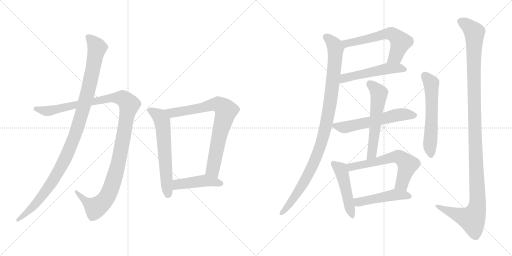
t = 0.00 s
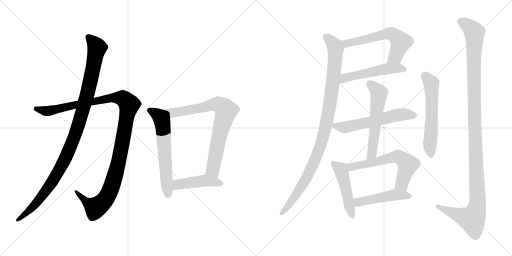
t = 2.51 s
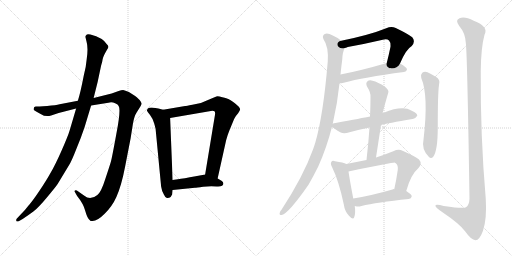
t = 5.03 s
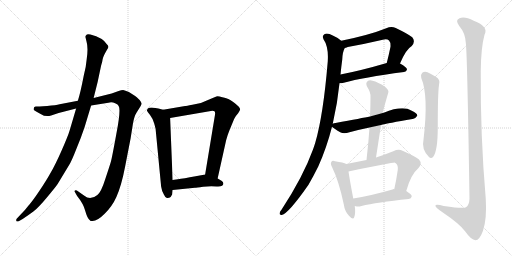
t = 7.54 s
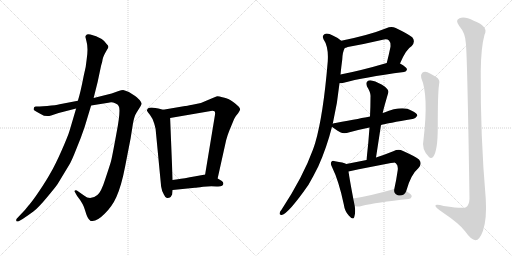
t = 10.05 s
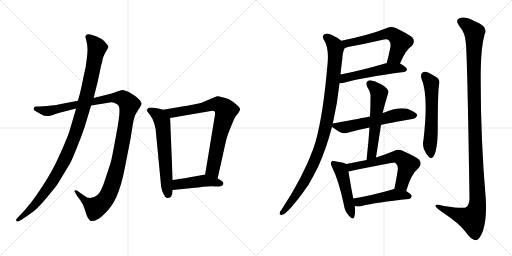
t = 12.56 s

The animated SVG that drew these frames (rendered in a browser with its animation timeline set to each time). Animation: 15 CSS @keyframes rules; one cycle of 12.56 s.

<svg version="1.1" viewBox="0 0 2048 1024" xmlns="http://www.w3.org/2000/svg">
  <g stroke="lightgray" stroke-dasharray="1,1" stroke-width="1" transform="scale(4, 4)">
    <line x1="0" y1="0" x2="256" y2="256"></line>
    <line x1="256" y1="0" x2="0" y2="256"></line>
    <line x1="128" y1="0" x2="128" y2="256"></line>
    <line x1="0" y1="128" x2="256" y2="128"></line>
    <line x1="256" y1="0" x2="512" y2="256"></line>
    <line x1="512" y1="0" x2="256" y2="256"></line>
    <line x1="384" y1="0" x2="384" y2="256"></line>
    <line x1="256" y1="128" x2="512" y2="128"></line>
  </g>
<g transform="scale(1, -1) translate(0, -850)">
   <style type="text/css">
    @keyframes keyframes0 {
      from {
       stroke: black;
       stroke-dashoffset: 1194;
       stroke-width: 128;
       }
       80% {
       animation-timing-function: step-end;
       stroke: black;
       stroke-dashoffset: 0;
       stroke-width: 128;
       }
       to {
       stroke: black;
       stroke-width: 1024;
       }
       }
       #make-me-a-hanzi-animation-0 {
         animation: keyframes0 1.221680s both;
         animation-delay: 0.000000s;
         animation-timing-function: linear;
       }
    @keyframes keyframes1 {
      from {
       stroke: black;
       stroke-dashoffset: 1085;
       stroke-width: 128;
       }
       78% {
       animation-timing-function: step-end;
       stroke: black;
       stroke-dashoffset: 0;
       stroke-width: 128;
       }
       to {
       stroke: black;
       stroke-width: 1024;
       }
       }
       #make-me-a-hanzi-animation-1 {
         animation: keyframes1 1.132975s both;
         animation-delay: 1.221680s;
         animation-timing-function: linear;
       }
    @keyframes keyframes2 {
      from {
       stroke: black;
       stroke-dashoffset: 619;
       stroke-width: 128;
       }
       67% {
       animation-timing-function: step-end;
       stroke: black;
       stroke-dashoffset: 0;
       stroke-width: 128;
       }
       to {
       stroke: black;
       stroke-width: 1024;
       }
       }
       #make-me-a-hanzi-animation-2 {
         animation: keyframes2 0.753743s both;
         animation-delay: 2.354655s;
         animation-timing-function: linear;
       }
    @keyframes keyframes3 {
      from {
       stroke: black;
       stroke-dashoffset: 787;
       stroke-width: 128;
       }
       72% {
       animation-timing-function: step-end;
       stroke: black;
       stroke-dashoffset: 0;
       stroke-width: 128;
       }
       to {
       stroke: black;
       stroke-width: 1024;
       }
       }
       #make-me-a-hanzi-animation-3 {
         animation: keyframes3 0.890462s both;
         animation-delay: 3.108398s;
         animation-timing-function: linear;
       }
    @keyframes keyframes4 {
      from {
       stroke: black;
       stroke-dashoffset: 449;
       stroke-width: 128;
       }
       59% {
       animation-timing-function: step-end;
       stroke: black;
       stroke-dashoffset: 0;
       stroke-width: 128;
       }
       to {
       stroke: black;
       stroke-width: 1024;
       }
       }
       #make-me-a-hanzi-animation-4 {
         animation: keyframes4 0.615397s both;
         animation-delay: 3.998860s;
         animation-timing-function: linear;
       }
    @keyframes keyframes5 {
      from {
       stroke: black;
       stroke-dashoffset: 600;
       stroke-width: 128;
       }
       66% {
       animation-timing-function: step-end;
       stroke: black;
       stroke-dashoffset: 0;
       stroke-width: 128;
       }
       to {
       stroke: black;
       stroke-width: 1024;
       }
       }
       #make-me-a-hanzi-animation-5 {
         animation: keyframes5 0.738281s both;
         animation-delay: 4.614257s;
         animation-timing-function: linear;
       }
    @keyframes keyframes6 {
      from {
       stroke: black;
       stroke-dashoffset: 522;
       stroke-width: 128;
       }
       63% {
       animation-timing-function: step-end;
       stroke: black;
       stroke-dashoffset: 0;
       stroke-width: 128;
       }
       to {
       stroke: black;
       stroke-width: 1024;
       }
       }
       #make-me-a-hanzi-animation-6 {
         animation: keyframes6 0.674805s both;
         animation-delay: 5.352538s;
         animation-timing-function: linear;
       }
    @keyframes keyframes7 {
      from {
       stroke: black;
       stroke-dashoffset: 1022;
       stroke-width: 128;
       }
       77% {
       animation-timing-function: step-end;
       stroke: black;
       stroke-dashoffset: 0;
       stroke-width: 128;
       }
       to {
       stroke: black;
       stroke-width: 1024;
       }
       }
       #make-me-a-hanzi-animation-7 {
         animation: keyframes7 1.081706s both;
         animation-delay: 6.027343s;
         animation-timing-function: linear;
       }
    @keyframes keyframes8 {
      from {
       stroke: black;
       stroke-dashoffset: 583;
       stroke-width: 128;
       }
       65% {
       animation-timing-function: step-end;
       stroke: black;
       stroke-dashoffset: 0;
       stroke-width: 128;
       }
       to {
       stroke: black;
       stroke-width: 1024;
       }
       }
       #make-me-a-hanzi-animation-8 {
         animation: keyframes8 0.724447s both;
         animation-delay: 7.109049s;
         animation-timing-function: linear;
       }
    @keyframes keyframes9 {
      from {
       stroke: black;
       stroke-dashoffset: 576;
       stroke-width: 128;
       }
       65% {
       animation-timing-function: step-end;
       stroke: black;
       stroke-dashoffset: 0;
       stroke-width: 128;
       }
       to {
       stroke: black;
       stroke-width: 1024;
       }
       }
       #make-me-a-hanzi-animation-9 {
         animation: keyframes9 0.718750s both;
         animation-delay: 7.833496s;
         animation-timing-function: linear;
       }
    @keyframes keyframes10 {
      from {
       stroke: black;
       stroke-dashoffset: 484;
       stroke-width: 128;
       }
       61% {
       animation-timing-function: step-end;
       stroke: black;
       stroke-dashoffset: 0;
       stroke-width: 128;
       }
       to {
       stroke: black;
       stroke-width: 1024;
       }
       }
       #make-me-a-hanzi-animation-10 {
         animation: keyframes10 0.643880s both;
         animation-delay: 8.552246s;
         animation-timing-function: linear;
       }
    @keyframes keyframes11 {
      from {
       stroke: black;
       stroke-dashoffset: 618;
       stroke-width: 128;
       }
       67% {
       animation-timing-function: step-end;
       stroke: black;
       stroke-dashoffset: 0;
       stroke-width: 128;
       }
       to {
       stroke: black;
       stroke-width: 1024;
       }
       }
       #make-me-a-hanzi-animation-11 {
         animation: keyframes11 0.752930s both;
         animation-delay: 9.196126s;
         animation-timing-function: linear;
       }
    @keyframes keyframes12 {
      from {
       stroke: black;
       stroke-dashoffset: 477;
       stroke-width: 128;
       }
       61% {
       animation-timing-function: step-end;
       stroke: black;
       stroke-dashoffset: 0;
       stroke-width: 128;
       }
       to {
       stroke: black;
       stroke-width: 1024;
       }
       }
       #make-me-a-hanzi-animation-12 {
         animation: keyframes12 0.638184s both;
         animation-delay: 9.949056s;
         animation-timing-function: linear;
       }
    @keyframes keyframes13 {
      from {
       stroke: black;
       stroke-dashoffset: 587;
       stroke-width: 128;
       }
       66% {
       animation-timing-function: step-end;
       stroke: black;
       stroke-dashoffset: 0;
       stroke-width: 128;
       }
       to {
       stroke: black;
       stroke-width: 1024;
       }
       }
       #make-me-a-hanzi-animation-13 {
         animation: keyframes13 0.727702s both;
         animation-delay: 10.587240s;
         animation-timing-function: linear;
       }
    @keyframes keyframes14 {
      from {
       stroke: black;
       stroke-dashoffset: 1224;
       stroke-width: 128;
       }
       80% {
       animation-timing-function: step-end;
       stroke: black;
       stroke-dashoffset: 0;
       stroke-width: 128;
       }
       to {
       stroke: black;
       stroke-width: 1024;
       }
       }
       #make-me-a-hanzi-animation-14 {
         animation: keyframes14 1.246094s both;
         animation-delay: 11.314942s;
         animation-timing-function: linear;
       }
</style>
<path d="M 311.5 447.5 L 238.5 433.5 Q 224.5 429.5 188.5 426.5 L 172.5 425.5 Q 148.5 423.5 143.5 424.5 Q 139.5 424.5 136.5 421.5 L 134.5 414.5 Q 132.5 410.5 144.5 404.5 L 162.5 394.5 Q 183.5 380.5 204.5 388.5 L 234.5 398.5 L 304.5 416.5 L 364.5 428.5 L 433.5 439.5 Q 448.5 442.5 460.5 437.5 Q 472.5 432.5 474.5 426.5 Q 484.5 413.5 465.5 315.5 Q 447.5 216.5 443.5 203.5 Q 439.5 189.5 421.5 135.5 Q 404.5 81.5 389.5 70.5 Q 360.5 46.5 337.5 67.5 L 307.5 88.5 Q 302.5 90.5 299.5 88.5 Q 296.5 84.5 300.5 80.5 L 308.5 66.5 Q 333.5 35.5 340.5 8.5 Q 348.5 -19.5 355.5 -26.5 L 362.5 -33.5 Q 366.5 -34.5 370.5 -33.5 Q 389.5 -33.5 418.5 -4.5 Q 448.5 24.5 465.5 62.5 Q 485.5 106.5 500.5 184.5 L 522.5 297.5 L 531.5 354.5 Q 536.5 385.5 546.5 400.5 L 561.5 424.5 Q 566.5 432.5 566.5 435.5 Q 567.5 438.5 558.5 450.5 Q 544.5 464.5 540.5 466.5 L 515.5 482.5 Q 500.5 489.5 492.5 490.5 Q 485.5 490.5 474.5 486.5 L 446.5 476.5 L 374.5 458.5 L 311.5 447.5 Z" fill="lightgray"></path> 
<path d="M 341.5 703.5 L 346.5 682.5 Q 353.5 657.5 346.5 611.5 Q 344.5 583.5 334.5 545.5 Q 321.5 478.5 311.5 447.5 L 304.5 416.5 L 278.5 328.5 Q 272.5 307.5 246.5 248.5 Q 220.5 189.5 202.5 159.5 Q 185.5 128.5 156.5 85.5 Q 127.5 42.5 112.5 26.5 Q 102.5 12.5 84.5 -5.5 L 67.5 -23.5 Q 63.5 -28.5 65.5 -33.5 Q 67.5 -38.5 76.5 -33.5 L 90.5 -25.5 Q 114.5 -9.5 133.5 4.5 Q 152.5 18.5 187.5 60.5 Q 222.5 102.5 230.5 114.5 L 276.5 190.5 Q 286.5 206.5 304.5 252.5 Q 323.5 297.5 338.5 342.5 L 364.5 428.5 L 374.5 458.5 L 390.5 522.5 L 404.5 588.5 Q 409.5 603.5 410.5 613.5 Q 412.5 622.5 418.5 634.5 L 428.5 652.5 Q 432.5 657.5 433.5 662.5 Q 434.5 666.5 426.5 674.5 Q 411.5 699.5 361.5 712.5 Q 346.5 714.5 345.5 710.5 Q 343.5 709.5 341.5 703.5 Z" fill="lightgray"></path> 
<path d="M 652.5 411.5 L 633.5 416.5 Q 631.5 417.5 613.5 419.5 Q 595.5 420.5 591.5 416.5 Q 587.5 411.5 587.5 408.5 Q 588.5 405.5 599.5 391.5 Q 610.5 377.5 616.5 357.5 Q 622.5 336.5 622.5 333.5 L 644.5 104.5 Q 646.5 88.5 655.5 72.5 Q 662.5 56.5 669.5 58.5 Q 677.5 59.5 682.5 62.5 L 688.5 72.5 L 690.5 90.5 L 690.5 130.5 L 680.5 378.5 C 679.5 404.5 679.5 404.5 652.5 411.5 Z" fill="lightgray"></path> 
<path d="M 870.5 136.5 L 904.5 289.5 Q 911.5 314.5 917.5 328.5 L 936.5 374.5 Q 940.5 384.5 952.5 397.5 Q 960.5 409.5 960.5 412.5 Q 960.5 421.5 939.5 437.5 Q 918.5 452.5 913.5 454.5 Q 908.5 456.5 889.5 461.5 Q 871.5 466.5 865.5 464.5 Q 859.5 462.5 848.5 457.5 L 803.5 438.5 L 769.5 431.5 Q 744.5 426.5 740.5 426.5 L 652.5 411.5 C 622.5 406.5 650.5 373.5 680.5 378.5 L 843.5 406.5 Q 860.5 409.5 860.5 397.5 Q 860.5 393.5 859.5 388.5 L 820.5 152.5 C 815.5 122.5 863.5 107.5 870.5 136.5 Z" fill="lightgray"></path> 
<path d="M 893.5 116.5 Q 893.5 122.5 887.5 126.5 Q 872.5 136.5 870.5 136.5 C 843.5 149.5 833.5 154.5 820.5 152.5 L 782.5 145.5 Q 732.5 136.5 711.5 133.5 L 690.5 130.5 C 660.5 126.5 660.5 87.5 690.5 90.5 L 779.5 99.5 Q 785.5 99.5 812.5 103.5 Q 840.5 106.5 866.5 104.5 Q 893.5 102.5 893.5 116.5 Z" fill="lightgray"></path> 
<path d="M 1600.0 596.5 Q 1624.0 653.5 1647.0 666.5 Q 1663.0 684.5 1649.0 701.5 Q 1633.0 714.5 1583.0 738.5 Q 1565.0 745.5 1545.0 737.5 Q 1478.0 710.5 1365.0 687.5 C 1336.0 681.5 1351.0 649.5 1379.0 658.5 Q 1383.0 659.5 1391.0 662.5 Q 1463.0 675.5 1531.0 691.5 Q 1549.0 695.5 1556.0 688.5 Q 1563.0 681.5 1562.0 663.5 Q 1555.0 629.5 1547.0 598.5 C 1540.0 569.5 1588.0 569.5 1600.0 596.5 Z" fill="lightgray"></path> 
<path d="M 1358.0 517.5 Q 1365.0 517.5 1375.0 519.5 Q 1451.0 540.5 1616.0 562.5 Q 1626.0 563.5 1628.0 572.5 Q 1628.0 581.5 1600.0 596.5 C 1580.0 608.5 1576.0 606.5 1547.0 598.5 Q 1445.0 568.5 1362.0 552.5 C 1333.0 546.5 1328.0 515.5 1358.0 517.5 Z" fill="lightgray"></path> 
<path d="M 1331.0 355.5 Q 1350.0 437.5 1358.0 517.5 L 1362.0 552.5 Q 1365.0 583.5 1369.0 612.5 Q 1370.0 642.5 1379.0 658.5 C 1384.0 673.5 1384.0 673.5 1365.0 687.5 Q 1352.0 699.5 1331.0 708.5 Q 1312.0 718.5 1299.0 714.5 Q 1287.0 707.5 1294.0 693.5 Q 1315.0 663.5 1311.0 604.5 Q 1293.0 388.5 1261.0 279.5 Q 1257.0 266.5 1252.0 252.5 Q 1213.0 144.5 1126.0 11.5 Q 1120.0 5.5 1119.0 -0.5 Q 1116.0 -10.5 1127.0 -9.5 Q 1154.0 -3.5 1234.0 111.5 Q 1253.0 144.5 1273.0 184.5 Q 1306.0 257.5 1328.0 343.5 L 1331.0 355.5 Z" fill="lightgray"></path> 
<path d="M 1524.0 350.5 Q 1549.0 357.5 1650.0 374.5 Q 1660.0 373.5 1669.0 387.5 Q 1670.0 397.5 1647.0 407.5 Q 1610.0 429.5 1535.0 399.5 Q 1532.0 399.5 1531.0 398.5 L 1480.0 384.5 Q 1450.0 378.5 1342.0 358.5 Q 1335.0 357.5 1331.0 355.5 C 1318.0 351.5 1318.0 351.5 1328.0 343.5 Q 1335.0 336.5 1363.0 320.5 Q 1376.0 313.5 1398.0 321.5 Q 1434.0 331.5 1478.0 340.5 L 1524.0 350.5 Z" fill="lightgray"></path> 
<path d="M 1504.0 220.5 L 1524.0 350.5 L 1531.0 398.5 Q 1531.0 404.5 1553.0 479.5 Q 1557.0 489.5 1540.0 503.5 Q 1512.0 522.5 1490.0 527.5 Q 1477.0 531.5 1469.0 524.5 Q 1462.0 518.5 1468.0 504.5 Q 1484.0 479.5 1482.0 461.5 Q 1482.0 424.5 1480.0 384.5 L 1478.0 340.5 Q 1474.0 279.5 1466.0 210.5 C 1463.0 180.5 1499.0 190.5 1504.0 220.5 Z" fill="lightgray"></path> 
<path d="M 1385.0 194.5 Q 1375.0 200.5 1340.0 205.5 Q 1328.0 208.5 1326.0 203.5 Q 1320.0 196.5 1328.0 182.5 Q 1356.0 125.5 1375.0 33.5 Q 1379.0 5.5 1395.0 -11.5 Q 1413.0 -32.5 1417.0 -17.5 Q 1423.0 -1.5 1419.0 26.5 L 1413.0 56.5 Q 1398.0 135.5 1394.0 164.5 C 1390.0 192.5 1390.0 192.5 1385.0 194.5 Z" fill="lightgray"></path> 
<path d="M 1625.0 86.5 Q 1643.0 152.5 1674.0 178.5 Q 1690.0 196.5 1676.0 212.5 Q 1660.0 225.5 1610.0 247.5 Q 1594.0 254.5 1573.0 245.5 Q 1536.0 230.5 1504.0 220.5 L 1466.0 210.5 Q 1426.0 203.5 1385.0 194.5 C 1356.0 188.5 1365.0 158.5 1394.0 164.5 Q 1574.0 200.5 1579.0 199.5 Q 1582.0 199.5 1584.0 196.5 Q 1593.0 189.5 1591.0 170.5 Q 1585.0 128.5 1577.0 93.5 C 1571.0 64.5 1617.0 57.5 1625.0 86.5 Z" fill="lightgray"></path> 
<path d="M 1419.0 26.5 Q 1420.0 26.5 1423.0 25.5 Q 1433.0 22.5 1446.0 26.5 Q 1506.0 41.5 1635.0 54.5 Q 1645.0 55.5 1647.0 65.5 Q 1647.0 72.5 1625.0 86.5 L 1577.0 93.5 Q 1573.0 94.5 1570.0 92.5 Q 1483.0 67.5 1413.0 56.5 C 1383.0 51.5 1390.0 33.5 1419.0 26.5 Z" fill="lightgray"></path> 
<path d="M 1685.0 538.5 Q 1715.0 469.5 1694.0 291.5 Q 1685.0 254.5 1715.0 223.5 Q 1724.0 213.5 1733.0 223.5 Q 1751.0 248.5 1751.0 338.5 Q 1751.0 476.5 1756.0 510.5 Q 1763.0 532.5 1743.0 543.5 Q 1727.0 553.5 1710.0 561.5 Q 1698.0 565.5 1689.0 559.5 Q 1682.0 553.5 1685.0 538.5 Z" fill="lightgray"></path> 
<path d="M 1863.0 680.5 Q 1869.0 643.5 1878.0 55.5 Q 1877.0 30.5 1864.0 21.5 Q 1855.0 14.5 1775.0 26.5 Q 1738.0 36.5 1742.0 25.5 Q 1745.0 18.5 1767.0 3.5 Q 1840.0 -45.5 1861.0 -75.5 Q 1885.0 -109.5 1902.0 -110.5 Q 1918.0 -110.5 1932.0 -72.5 Q 1948.0 -23.5 1943.0 55.5 Q 1921.0 310.5 1923.0 566.5 Q 1924.0 660.5 1938.0 711.5 Q 1956.0 744.5 1895.0 767.5 Q 1858.0 786.5 1838.0 777.5 Q 1819.0 770.5 1837.0 746.5 Q 1861.0 718.5 1863.0 680.5 Z" fill="lightgray"></path> 
      <clipPath id="make-me-a-hanzi-clip-0">
      <path d="M 311.5 447.5 L 238.5 433.5 Q 224.5 429.5 188.5 426.5 L 172.5 425.5 Q 148.5 423.5 143.5 424.5 Q 139.5 424.5 136.5 421.5 L 134.5 414.5 Q 132.5 410.5 144.5 404.5 L 162.5 394.5 Q 183.5 380.5 204.5 388.5 L 234.5 398.5 L 304.5 416.5 L 364.5 428.5 L 433.5 439.5 Q 448.5 442.5 460.5 437.5 Q 472.5 432.5 474.5 426.5 Q 484.5 413.5 465.5 315.5 Q 447.5 216.5 443.5 203.5 Q 439.5 189.5 421.5 135.5 Q 404.5 81.5 389.5 70.5 Q 360.5 46.5 337.5 67.5 L 307.5 88.5 Q 302.5 90.5 299.5 88.5 Q 296.5 84.5 300.5 80.5 L 308.5 66.5 Q 333.5 35.5 340.5 8.5 Q 348.5 -19.5 355.5 -26.5 L 362.5 -33.5 Q 366.5 -34.5 370.5 -33.5 Q 389.5 -33.5 418.5 -4.5 Q 448.5 24.5 465.5 62.5 Q 485.5 106.5 500.5 184.5 L 522.5 297.5 L 531.5 354.5 Q 536.5 385.5 546.5 400.5 L 561.5 424.5 Q 566.5 432.5 566.5 435.5 Q 567.5 438.5 558.5 450.5 Q 544.5 464.5 540.5 466.5 L 515.5 482.5 Q 500.5 489.5 492.5 490.5 Q 485.5 490.5 474.5 486.5 L 446.5 476.5 L 374.5 458.5 L 311.5 447.5 Z" fill="lightgray"></path>
      </clipPath>
      <path clip-path="url(#make-me-a-hanzi-clip-0)" d="M 143.5 415.5 L 186.5 405.5 L 460.5 459.5 L 490.5 457.5 L 517.5 431.5 L 469.5 180.5 L 446.5 103.5 L 426.5 60.5 L 383.5 19.5 L 342.5 44.5 L 303.5 84.5 " fill="none" id="make-me-a-hanzi-animation-0" stroke-dasharray="1066 2132" stroke-linecap="round"></path>

      <clipPath id="make-me-a-hanzi-clip-1">
      <path d="M 341.5 703.5 L 346.5 682.5 Q 353.5 657.5 346.5 611.5 Q 344.5 583.5 334.5 545.5 Q 321.5 478.5 311.5 447.5 L 304.5 416.5 L 278.5 328.5 Q 272.5 307.5 246.5 248.5 Q 220.5 189.5 202.5 159.5 Q 185.5 128.5 156.5 85.5 Q 127.5 42.5 112.5 26.5 Q 102.5 12.5 84.5 -5.5 L 67.5 -23.5 Q 63.5 -28.5 65.5 -33.5 Q 67.5 -38.5 76.5 -33.5 L 90.5 -25.5 Q 114.5 -9.5 133.5 4.5 Q 152.5 18.5 187.5 60.5 Q 222.5 102.5 230.5 114.5 L 276.5 190.5 Q 286.5 206.5 304.5 252.5 Q 323.5 297.5 338.5 342.5 L 364.5 428.5 L 374.5 458.5 L 390.5 522.5 L 404.5 588.5 Q 409.5 603.5 410.5 613.5 Q 412.5 622.5 418.5 634.5 L 428.5 652.5 Q 432.5 657.5 433.5 662.5 Q 434.5 666.5 426.5 674.5 Q 411.5 699.5 361.5 712.5 Q 346.5 714.5 345.5 710.5 Q 343.5 709.5 341.5 703.5 Z" fill="lightgray"></path>
      </clipPath>
      <path clip-path="url(#make-me-a-hanzi-clip-1)" d="M 353.5 701.5 L 377.5 677.5 L 387.5 657.5 L 345.5 459.5 L 293.5 293.5 L 271.5 237.5 L 209.5 124.5 L 144.5 37.5 L 71.5 -29.5 " fill="none" id="make-me-a-hanzi-animation-1" stroke-dasharray="957 1914" stroke-linecap="round"></path>

      <clipPath id="make-me-a-hanzi-clip-2">
      <path d="M 652.5 411.5 L 633.5 416.5 Q 631.5 417.5 613.5 419.5 Q 595.5 420.5 591.5 416.5 Q 587.5 411.5 587.5 408.5 Q 588.5 405.5 599.5 391.5 Q 610.5 377.5 616.5 357.5 Q 622.5 336.5 622.5 333.5 L 644.5 104.5 Q 646.5 88.5 655.5 72.5 Q 662.5 56.5 669.5 58.5 Q 677.5 59.5 682.5 62.5 L 688.5 72.5 L 690.5 90.5 L 690.5 130.5 L 680.5 378.5 C 679.5 404.5 679.5 404.5 652.5 411.5 Z" fill="lightgray"></path>
      </clipPath>
      <path clip-path="url(#make-me-a-hanzi-clip-2)" d="M 595.5 409.5 L 636.5 385.5 L 648.5 365.5 L 671.5 74.5 " fill="none" id="make-me-a-hanzi-animation-2" stroke-dasharray="491 982" stroke-linecap="round"></path>

      <clipPath id="make-me-a-hanzi-clip-3">
      <path d="M 870.5 136.5 L 904.5 289.5 Q 911.5 314.5 917.5 328.5 L 936.5 374.5 Q 940.5 384.5 952.5 397.5 Q 960.5 409.5 960.5 412.5 Q 960.5 421.5 939.5 437.5 Q 918.5 452.5 913.5 454.5 Q 908.5 456.5 889.5 461.5 Q 871.5 466.5 865.5 464.5 Q 859.5 462.5 848.5 457.5 L 803.5 438.5 L 769.5 431.5 Q 744.5 426.5 740.5 426.5 L 652.5 411.5 C 622.5 406.5 650.5 373.5 680.5 378.5 L 843.5 406.5 Q 860.5 409.5 860.5 397.5 Q 860.5 393.5 859.5 388.5 L 820.5 152.5 C 815.5 122.5 863.5 107.5 870.5 136.5 Z" fill="lightgray"></path>
      </clipPath>
      <path clip-path="url(#make-me-a-hanzi-clip-3)" d="M 660.5 408.5 L 699.5 399.5 L 871.5 433.5 L 904.5 408.5 L 874.5 297.5 L 850.5 171.5 L 866.5 145.5 " fill="none" id="make-me-a-hanzi-animation-3" stroke-dasharray="659 1318" stroke-linecap="round"></path>

      <clipPath id="make-me-a-hanzi-clip-4">
      <path d="M 893.5 116.5 Q 893.5 122.5 887.5 126.5 Q 872.5 136.5 870.5 136.5 C 843.5 149.5 833.5 154.5 820.5 152.5 L 782.5 145.5 Q 732.5 136.5 711.5 133.5 L 690.5 130.5 C 660.5 126.5 660.5 87.5 690.5 90.5 L 779.5 99.5 Q 785.5 99.5 812.5 103.5 Q 840.5 106.5 866.5 104.5 Q 893.5 102.5 893.5 116.5 Z" fill="lightgray"></path>
      </clipPath>
      <path clip-path="url(#make-me-a-hanzi-clip-4)" d="M 697.5 97.5 L 711.5 112.5 L 805.5 126.5 L 882.5 116.5 " fill="none" id="make-me-a-hanzi-animation-4" stroke-dasharray="321 642" stroke-linecap="round"></path>

      <clipPath id="make-me-a-hanzi-clip-5">
      <path d="M 1600.0 596.5 Q 1624.0 653.5 1647.0 666.5 Q 1663.0 684.5 1649.0 701.5 Q 1633.0 714.5 1583.0 738.5 Q 1565.0 745.5 1545.0 737.5 Q 1478.0 710.5 1365.0 687.5 C 1336.0 681.5 1351.0 649.5 1379.0 658.5 Q 1383.0 659.5 1391.0 662.5 Q 1463.0 675.5 1531.0 691.5 Q 1549.0 695.5 1556.0 688.5 Q 1563.0 681.5 1562.0 663.5 Q 1555.0 629.5 1547.0 598.5 C 1540.0 569.5 1588.0 569.5 1600.0 596.5 Z" fill="lightgray"></path>
      </clipPath>
      <path clip-path="url(#make-me-a-hanzi-clip-5)" d="M 1375.0 686.5 L 1387.0 676.5 L 1547.0 715.5 L 1570.0 713.5 L 1602.0 682.5 L 1581.0 624.5 L 1554.0 603.5 " fill="none" id="make-me-a-hanzi-animation-5" stroke-dasharray="472 944" stroke-linecap="round"></path>

      <clipPath id="make-me-a-hanzi-clip-6">
      <path d="M 1358.0 517.5 Q 1365.0 517.5 1375.0 519.5 Q 1451.0 540.5 1616.0 562.5 Q 1626.0 563.5 1628.0 572.5 Q 1628.0 581.5 1600.0 596.5 C 1580.0 608.5 1576.0 606.5 1547.0 598.5 Q 1445.0 568.5 1362.0 552.5 C 1333.0 546.5 1328.0 515.5 1358.0 517.5 Z" fill="lightgray"></path>
      </clipPath>
      <path clip-path="url(#make-me-a-hanzi-clip-6)" d="M 1362.0 523.5 L 1386.0 540.5 L 1553.0 576.5 L 1593.0 578.5 L 1618.0 572.5 " fill="none" id="make-me-a-hanzi-animation-6" stroke-dasharray="394 788" stroke-linecap="round"></path>

      <clipPath id="make-me-a-hanzi-clip-7">
      <path d="M 1331.0 355.5 Q 1350.0 437.5 1358.0 517.5 L 1362.0 552.5 Q 1365.0 583.5 1369.0 612.5 Q 1370.0 642.5 1379.0 658.5 C 1384.0 673.5 1384.0 673.5 1365.0 687.5 Q 1352.0 699.5 1331.0 708.5 Q 1312.0 718.5 1299.0 714.5 Q 1287.0 707.5 1294.0 693.5 Q 1315.0 663.5 1311.0 604.5 Q 1293.0 388.5 1261.0 279.5 Q 1257.0 266.5 1252.0 252.5 Q 1213.0 144.5 1126.0 11.5 Q 1120.0 5.5 1119.0 -0.5 Q 1116.0 -10.5 1127.0 -9.5 Q 1154.0 -3.5 1234.0 111.5 Q 1253.0 144.5 1273.0 184.5 Q 1306.0 257.5 1328.0 343.5 L 1331.0 355.5 Z" fill="lightgray"></path>
      </clipPath>
      <path clip-path="url(#make-me-a-hanzi-clip-7)" d="M 1305.0 701.5 L 1335.0 674.5 L 1342.0 645.5 L 1323.0 455.5 L 1295.0 311.5 L 1266.0 225.5 L 1212.0 112.5 L 1127.0 -1.5 " fill="none" id="make-me-a-hanzi-animation-7" stroke-dasharray="894 1788" stroke-linecap="round"></path>

      <clipPath id="make-me-a-hanzi-clip-8">
      <path d="M 1524.0 350.5 Q 1549.0 357.5 1650.0 374.5 Q 1660.0 373.5 1669.0 387.5 Q 1670.0 397.5 1647.0 407.5 Q 1610.0 429.5 1535.0 399.5 Q 1532.0 399.5 1531.0 398.5 L 1480.0 384.5 Q 1450.0 378.5 1342.0 358.5 Q 1335.0 357.5 1331.0 355.5 C 1318.0 351.5 1318.0 351.5 1328.0 343.5 Q 1335.0 336.5 1363.0 320.5 Q 1376.0 313.5 1398.0 321.5 Q 1434.0 331.5 1478.0 340.5 L 1524.0 350.5 Z" fill="lightgray"></path>
      </clipPath>
      <path clip-path="url(#make-me-a-hanzi-clip-8)" d="M 1337.0 347.5 L 1385.0 342.5 L 1583.0 388.5 L 1658.0 388.5 " fill="none" id="make-me-a-hanzi-animation-8" stroke-dasharray="455 910" stroke-linecap="round"></path>

      <clipPath id="make-me-a-hanzi-clip-9">
      <path d="M 1504.0 220.5 L 1524.0 350.5 L 1531.0 398.5 Q 1531.0 404.5 1553.0 479.5 Q 1557.0 489.5 1540.0 503.5 Q 1512.0 522.5 1490.0 527.5 Q 1477.0 531.5 1469.0 524.5 Q 1462.0 518.5 1468.0 504.5 Q 1484.0 479.5 1482.0 461.5 Q 1482.0 424.5 1480.0 384.5 L 1478.0 340.5 Q 1474.0 279.5 1466.0 210.5 C 1463.0 180.5 1499.0 190.5 1504.0 220.5 Z" fill="lightgray"></path>
      </clipPath>
      <path clip-path="url(#make-me-a-hanzi-clip-9)" d="M 1479.0 514.5 L 1517.0 476.5 L 1489.0 244.5 L 1471.0 217.5 " fill="none" id="make-me-a-hanzi-animation-9" stroke-dasharray="448 896" stroke-linecap="round"></path>

      <clipPath id="make-me-a-hanzi-clip-10">
      <path d="M 1385.0 194.5 Q 1375.0 200.5 1340.0 205.5 Q 1328.0 208.5 1326.0 203.5 Q 1320.0 196.5 1328.0 182.5 Q 1356.0 125.5 1375.0 33.5 Q 1379.0 5.5 1395.0 -11.5 Q 1413.0 -32.5 1417.0 -17.5 Q 1423.0 -1.5 1419.0 26.5 L 1413.0 56.5 Q 1398.0 135.5 1394.0 164.5 C 1390.0 192.5 1390.0 192.5 1385.0 194.5 Z" fill="lightgray"></path>
      </clipPath>
      <path clip-path="url(#make-me-a-hanzi-clip-10)" d="M 1334.0 196.5 L 1362.0 173.5 L 1369.0 156.5 L 1407.0 -12.5 " fill="none" id="make-me-a-hanzi-animation-10" stroke-dasharray="356 712" stroke-linecap="round"></path>

      <clipPath id="make-me-a-hanzi-clip-11">
      <path d="M 1625.0 86.5 Q 1643.0 152.5 1674.0 178.5 Q 1690.0 196.5 1676.0 212.5 Q 1660.0 225.5 1610.0 247.5 Q 1594.0 254.5 1573.0 245.5 Q 1536.0 230.5 1504.0 220.5 L 1466.0 210.5 Q 1426.0 203.5 1385.0 194.5 C 1356.0 188.5 1365.0 158.5 1394.0 164.5 Q 1574.0 200.5 1579.0 199.5 Q 1582.0 199.5 1584.0 196.5 Q 1593.0 189.5 1591.0 170.5 Q 1585.0 128.5 1577.0 93.5 C 1571.0 64.5 1617.0 57.5 1625.0 86.5 Z" fill="lightgray"></path>
      </clipPath>
      <path clip-path="url(#make-me-a-hanzi-clip-11)" d="M 1393.0 188.5 L 1409.0 182.5 L 1459.0 190.5 L 1558.0 218.5 L 1597.0 221.5 L 1630.0 190.5 L 1607.0 114.5 L 1584.0 99.5 " fill="none" id="make-me-a-hanzi-animation-11" stroke-dasharray="490 980" stroke-linecap="round"></path>

      <clipPath id="make-me-a-hanzi-clip-12">
      <path d="M 1419.0 26.5 Q 1420.0 26.5 1423.0 25.5 Q 1433.0 22.5 1446.0 26.5 Q 1506.0 41.5 1635.0 54.5 Q 1645.0 55.5 1647.0 65.5 Q 1647.0 72.5 1625.0 86.5 L 1577.0 93.5 Q 1573.0 94.5 1570.0 92.5 Q 1483.0 67.5 1413.0 56.5 C 1383.0 51.5 1390.0 33.5 1419.0 26.5 Z" fill="lightgray"></path>
      </clipPath>
      <path clip-path="url(#make-me-a-hanzi-clip-12)" d="M 1421.0 50.5 L 1434.0 42.5 L 1577.0 70.5 L 1637.0 65.5 " fill="none" id="make-me-a-hanzi-animation-12" stroke-dasharray="349 698" stroke-linecap="round"></path>

      <clipPath id="make-me-a-hanzi-clip-13">
      <path d="M 1685.0 538.5 Q 1715.0 469.5 1694.0 291.5 Q 1685.0 254.5 1715.0 223.5 Q 1724.0 213.5 1733.0 223.5 Q 1751.0 248.5 1751.0 338.5 Q 1751.0 476.5 1756.0 510.5 Q 1763.0 532.5 1743.0 543.5 Q 1727.0 553.5 1710.0 561.5 Q 1698.0 565.5 1689.0 559.5 Q 1682.0 553.5 1685.0 538.5 Z" fill="lightgray"></path>
      </clipPath>
      <path clip-path="url(#make-me-a-hanzi-clip-13)" d="M 1698.0 549.5 L 1725.0 517.5 L 1727.0 350.5 L 1719.0 271.5 L 1724.0 229.5 " fill="none" id="make-me-a-hanzi-animation-13" stroke-dasharray="459 918" stroke-linecap="round"></path>

      <clipPath id="make-me-a-hanzi-clip-14">
      <path d="M 1863.0 680.5 Q 1869.0 643.5 1878.0 55.5 Q 1877.0 30.5 1864.0 21.5 Q 1855.0 14.5 1775.0 26.5 Q 1738.0 36.5 1742.0 25.5 Q 1745.0 18.5 1767.0 3.5 Q 1840.0 -45.5 1861.0 -75.5 Q 1885.0 -109.5 1902.0 -110.5 Q 1918.0 -110.5 1932.0 -72.5 Q 1948.0 -23.5 1943.0 55.5 Q 1921.0 310.5 1923.0 566.5 Q 1924.0 660.5 1938.0 711.5 Q 1956.0 744.5 1895.0 767.5 Q 1858.0 786.5 1838.0 777.5 Q 1819.0 770.5 1837.0 746.5 Q 1861.0 718.5 1863.0 680.5 Z" fill="lightgray"></path>
      </clipPath>
      <path clip-path="url(#make-me-a-hanzi-clip-14)" d="M 1845.0 761.5 L 1863.0 753.5 L 1898.0 720.5 L 1897.0 390.5 L 1910.0 29.5 L 1888.0 -25.5 L 1840.0 -12.5 L 1748.0 25.5 " fill="none" id="make-me-a-hanzi-animation-14" stroke-dasharray="1096 2192" stroke-linecap="round"></path>

</g>
</svg>
